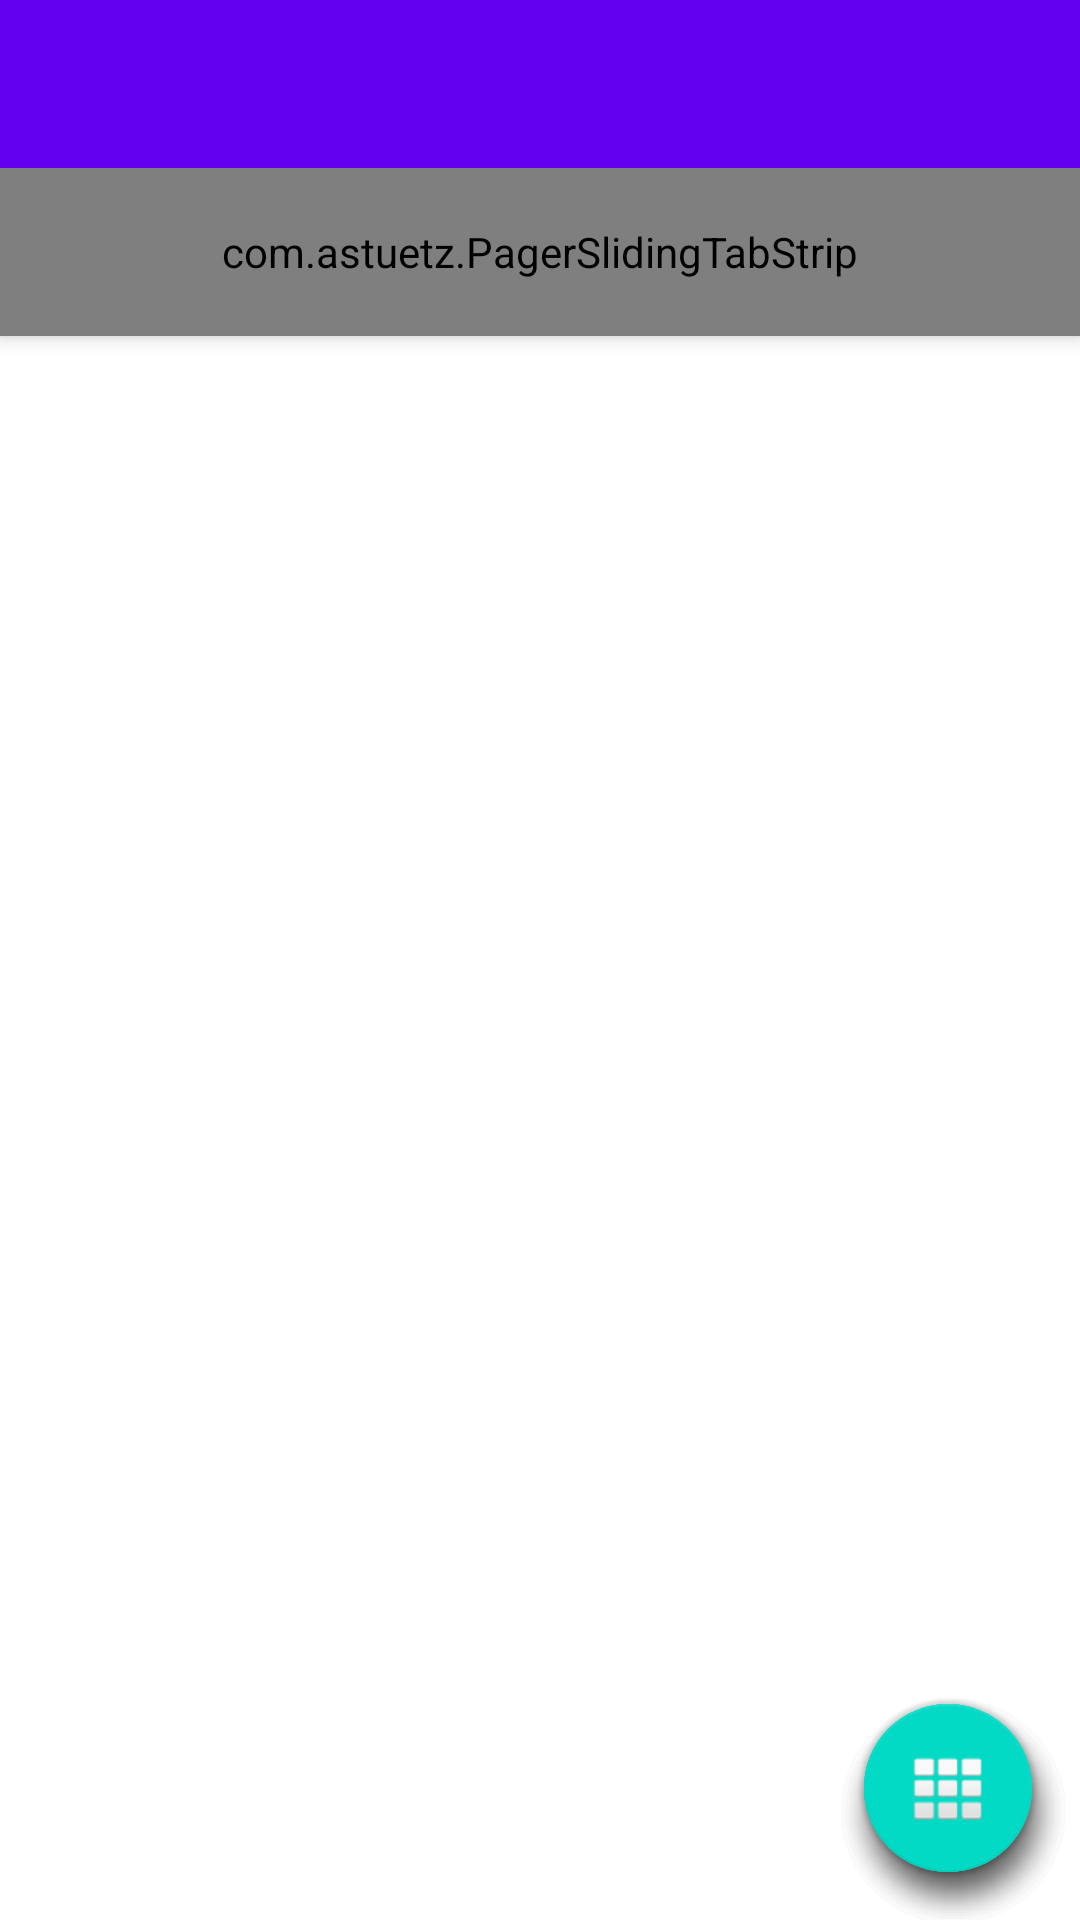

Layout XML and referenced resources for this Android screen:
<!-- AndroidManifest.xml: activity theme AppTheme.NoActionBar -->
<!-- res/layout/activity_main.xml -->
<?xml version="1.0" encoding="utf-8"?>
<android.support.design.widget.CoordinatorLayout xmlns:android="http://schemas.android.com/apk/res/android"
    xmlns:app="http://schemas.android.com/apk/res-auto"
    xmlns:tools="http://schemas.android.com/tools"
    android:layout_width="match_parent"
    android:layout_height="match_parent"
    tools:context="com.example.laizexin.mydailyreport.MainActivity">

    <android.support.design.widget.AppBarLayout
        android:layout_width="match_parent"
        android:layout_height="wrap_content"
        android:theme="@style/AppTheme.AppBarOverlay"
        app:elevation="0dp"
        >

        <android.support.v7.widget.Toolbar
            android:id="@+id/toolbar"
            android:layout_width="match_parent"
            android:layout_height="?attr/actionBarSize"
            android:background="?attr/colorPrimary"
            app:elevation="0dp"
            app:popupTheme="@style/AppTheme.PopupOverlay" />

    </android.support.design.widget.AppBarLayout>

    <include layout="@layout/content_main" />

    <android.support.design.widget.FloatingActionButton
        android:id="@+id/fab_home"
        android:layout_width="wrap_content"
        android:layout_height="wrap_content"
        android:layout_gravity="bottom|end"
        android:layout_margin="@dimen/fab_margin"
        app:srcCompat="@mipmap/ic_menu_home"
        />

    <android.support.design.widget.FloatingActionButton
        android:id="@+id/fab_sports"
        android:layout_width="wrap_content"
        android:layout_height="wrap_content"
        android:layout_gravity="bottom|end"
        android:layout_margin="@dimen/fab_margin"
        app:srcCompat="@mipmap/sports"
        />

    <android.support.design.widget.FloatingActionButton
        android:id="@+id/fab_movie"
        android:layout_width="wrap_content"
        android:layout_height="wrap_content"
        android:layout_gravity="bottom|end"
        android:layout_margin="@dimen/fab_margin"
        app:srcCompat="@mipmap/movie"
        />
    <android.support.design.widget.FloatingActionButton
        android:id="@+id/fab_game"
        android:layout_width="wrap_content"
        android:layout_height="wrap_content"
        android:layout_gravity="bottom|end"
        android:layout_margin="@dimen/fab_margin"
        app:srcCompat="@mipmap/it"
        />
    <android.support.design.widget.FloatingActionButton
        android:id="@+id/fab_all"
        android:layout_width="wrap_content"
        android:layout_height="wrap_content"
        android:layout_gravity="bottom|end"
        android:layout_margin="@dimen/fab_margin"
        app:srcCompat="@android:drawable/ic_dialog_dialer"
        />

</android.support.design.widget.CoordinatorLayout>
<!-- res/layout/content_main.xml (included above) -->
<?xml version="1.0" encoding="utf-8"?>
<LinearLayout xmlns:android="http://schemas.android.com/apk/res/android"
    xmlns:app="http://schemas.android.com/apk/res-auto"
    xmlns:tools="http://schemas.android.com/tools"
    android:layout_width="match_parent"
    android:layout_height="match_parent"
    android:orientation="vertical"
    app:layout_behavior="@string/appbar_scrolling_view_behavior"
    tools:context="com.example.laizexin.mydailyreport.MainActivity"
    tools:showIn="@layout/activity_main">

    <com.astuetz.PagerSlidingTabStrip
        android:id="@+id/pt"
        android:layout_width="match_parent"
        android:layout_height="?android:attr/actionBarSize"
        android:background="@color/colorPrimary"
        android:textColor="@color/white"
        android:elevation="4dp"
        app:pstsIndicatorColor="@color/accent"
        app:pstsIndicatorHeight="@dimen/tab_indicator_height"
        app:pstsShouldExpand="true"
        android:fillViewport="false"
        >
    </com.astuetz.PagerSlidingTabStrip>

    <android.support.v4.view.ViewPager
        android:id="@+id/pager"
        android:layout_width="match_parent"
        android:layout_height="0px"
        android:layout_weight="1"
        android:background="@android:color/white" />

</LinearLayout>
<!-- resources referenced by this layout -->
<resources>
  <dimen name="fab_margin">16dp</dimen>
  <dimen name="tab_indicator_height">5dp</dimen>
  <!-- mipmap it: png bitmap (mipmap-xhdpi, 2185 bytes) -->
  <!-- mipmap movie: png bitmap (mipmap-xhdpi, 2120 bytes) -->
  <!-- mipmap sports: png bitmap (mipmap-xhdpi, 1774 bytes) -->
  <style name="AppTheme.AppBarOverlay" parent="ThemeOverlay.AppCompat.Dark.ActionBar" />
  <style name="AppTheme.PopupOverlay" parent="ThemeOverlay.AppCompat.Light" />
  <style name="AppTheme.NoActionBar">
          <item name="windowActionBar">false</item>
          <item name="windowNoTitle">true</item>
      </style>
  <!-- not gathered from this repository: default colours our renderer supplied (Android Studio template values) -->
  <color name="white">#FFFFFFFF</color>
  <color name="colorPrimary">#FF6200EE</color>
</resources>
